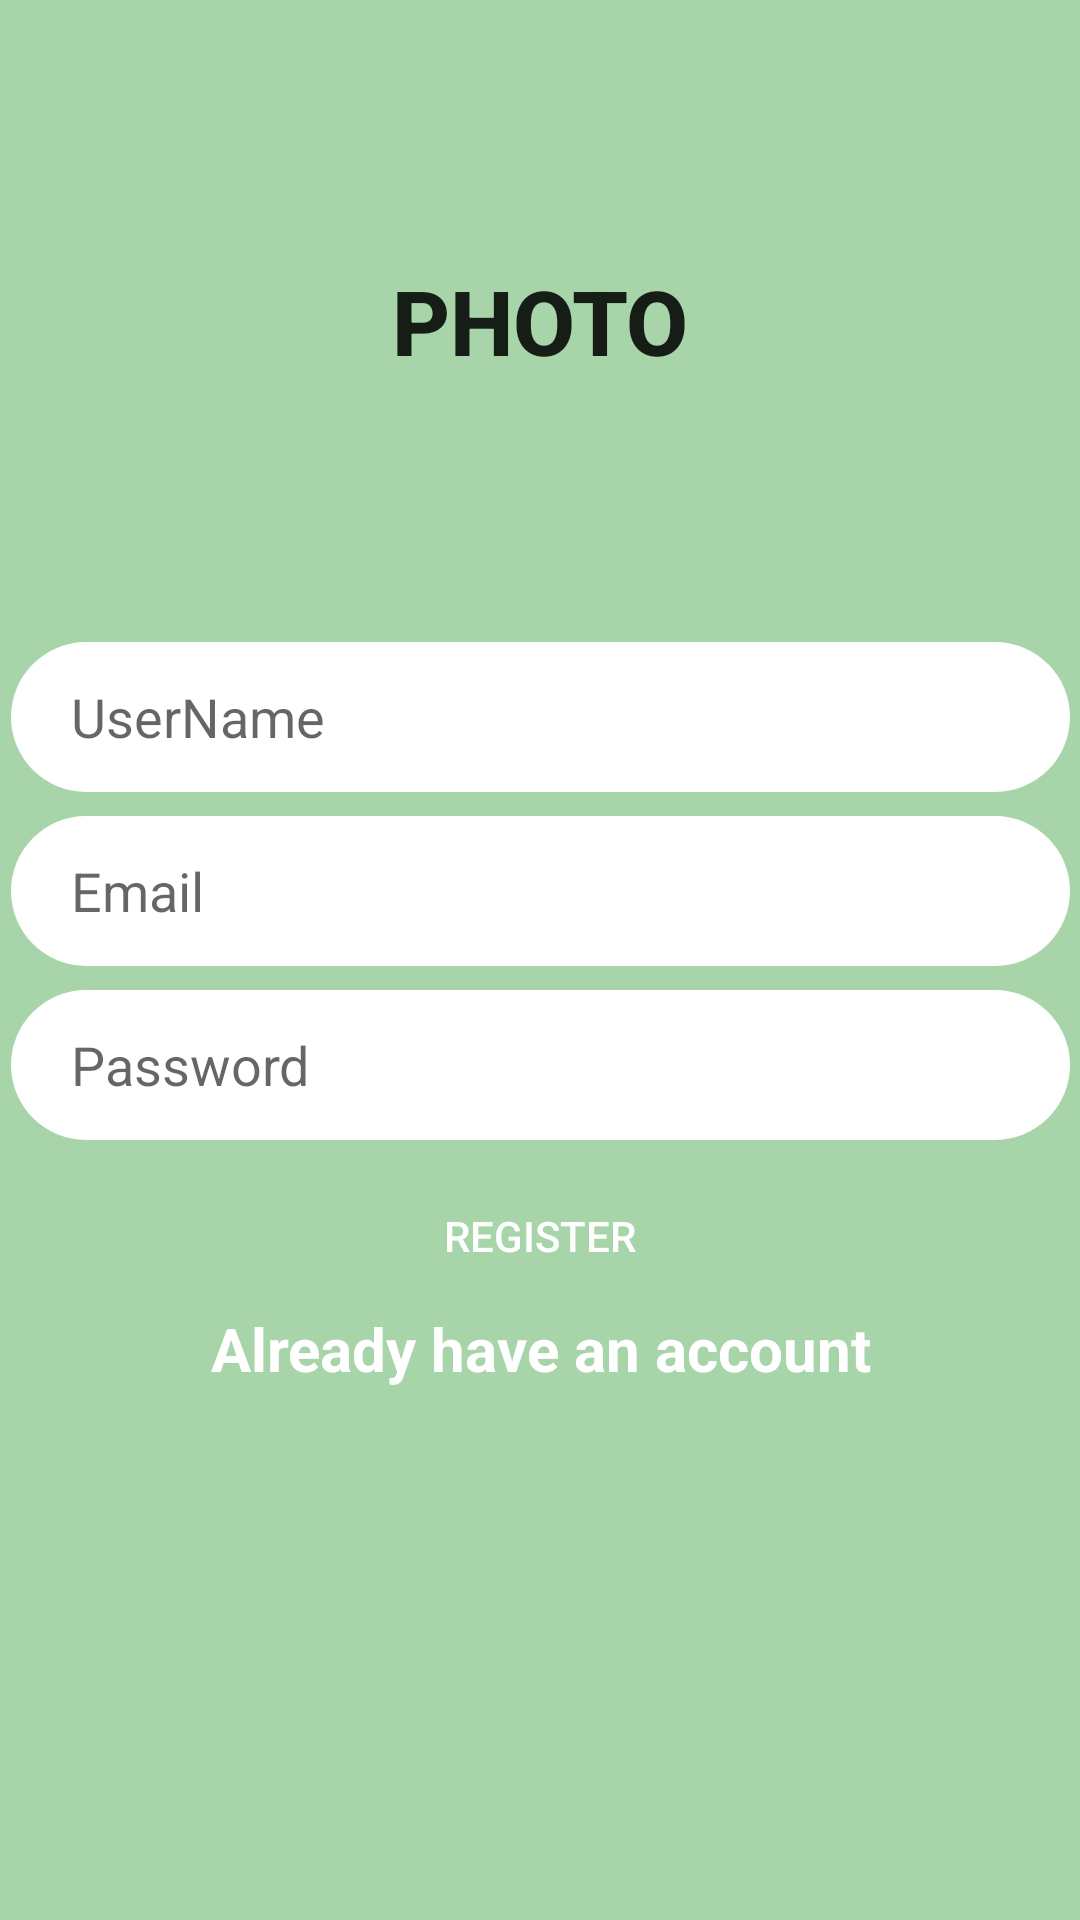

Android layout source for this screen:
<!-- AndroidManifest.xml: application theme Theme.Kotlin_firebase_chat -->
<!-- res/layout/activity_main.xml -->
<?xml version="1.0" encoding="utf-8"?>
<androidx.constraintlayout.widget.ConstraintLayout xmlns:android="http://schemas.android.com/apk/res/android"
    xmlns:app="http://schemas.android.com/apk/res-auto"
    xmlns:tools="http://schemas.android.com/tools"
    android:layout_width="match_parent"
    android:layout_height="match_parent"
    android:background="#8B60B161"
    tools:context=".MainActivity">

    <EditText
        android:id="@+id/register_edittext_username"
        android:layout_width="353dp"
        android:layout_height="50dp"
        android:layout_marginTop="32dp"
        android:background="@drawable/rounded_edittext"
        android:ems="10"
        android:hint="UserName"
        android:inputType="textPersonName"
        android:paddingLeft="20dp"
        app:layout_constraintEnd_toEndOf="parent"
        app:layout_constraintStart_toStartOf="parent"
        app:layout_constraintTop_toBottomOf="@+id/register_btn_photo" />

    <EditText
        android:id="@+id/register_edittext_email"
        android:layout_width="0dp"
        android:layout_height="50dp"
        android:layout_marginTop="8dp"
        android:background="@drawable/rounded_edittext"
        android:ems="10"
        android:paddingLeft="20dp"
        android:hint="Email"
        android:inputType="textEmailAddress"
        app:layout_constraintEnd_toEndOf="@+id/register_edittext_username"
        app:layout_constraintStart_toStartOf="@+id/register_edittext_username"
        app:layout_constraintTop_toBottomOf="@+id/register_edittext_username" />

    <EditText
        android:id="@+id/register_edittext_password"
        android:layout_width="0dp"
        android:layout_height="50dp"
        android:layout_marginTop="8dp"
        android:background="@drawable/rounded_edittext"
        android:ems="10"
        android:paddingLeft="20dp"
        android:hint="Password"

        android:inputType="textPassword"
        app:layout_constraintEnd_toEndOf="@+id/register_edittext_email"
        app:layout_constraintStart_toStartOf="@+id/register_edittext_email"
        app:layout_constraintTop_toBottomOf="@+id/register_edittext_email" />

    <Button
        android:id="@+id/register_btn_register"
        android:layout_width="0dp"
        android:layout_height="wrap_content"
        android:layout_marginTop="8dp"
        android:text="Register"
        android:textColor="@color/white"
        android:background="@drawable/rounded_btn"
        app:layout_constraintEnd_toEndOf="@+id/register_edittext_password"
        app:layout_constraintStart_toStartOf="@+id/register_edittext_password"
        app:layout_constraintTop_toBottomOf="@+id/register_edittext_password" />

    <TextView
        android:id="@+id/register_tv_already"
        android:layout_width="wrap_content"
        android:layout_height="wrap_content"
        android:text="Already have an account"
        android:textSize="20dp"
        android:textStyle="bold"
        android:textColor="@color/white"
        app:layout_constraintEnd_toEndOf="@+id/register_btn_register"
        app:layout_constraintStart_toStartOf="@+id/register_btn_register"
        app:layout_constraintTop_toBottomOf="@+id/register_btn_register" />

    <Button
        android:id="@+id/register_btn_photo"
        android:layout_width="150dp"
        android:layout_height="150dp"
        android:layout_marginTop="32dp"
        android:background="@drawable/register_btn_photo"
        android:text="photo"
        android:textStyle="bold"
        android:textSize="30dp"
        app:layout_constraintEnd_toEndOf="parent"
        app:layout_constraintStart_toStartOf="parent"
        app:layout_constraintTop_toTopOf="parent" />

</androidx.constraintlayout.widget.ConstraintLayout>
<!-- resources referenced by this layout -->
<resources>
  <!-- drawable rounded_edittext (drawable) -->
  <?xml version="1.0" encoding="utf-8"?>
  <shape xmlns:android="http://schemas.android.com/apk/res/android">
      <corners android:radius="25dp"/>
      <solid android:color="@android:color/white"/>
  
  
  </shape>
  <style name="Theme.Kotlin_firebase_chat" parent="Theme.MaterialComponents.DayNight.DarkActionBar">
          
          <item name="colorPrimary">@color/purple_500</item>
          <item name="colorPrimaryVariant">@color/purple_700</item>
          <item name="colorOnPrimary">@color/white</item>
          
          <item name="colorSecondary">@color/teal_200</item>
          <item name="colorSecondaryVariant">@color/teal_700</item>
          <item name="colorOnSecondary">@color/black</item>
          
          <item name="android:statusBarColor" tools:targetApi="l">?attr/colorPrimaryVariant</item>
          
      </style>
  <!-- not gathered from this repository: default colours our renderer supplied (Android Studio template values) -->
  <color name="purple_500">#FF6200EE</color>
  <color name="purple_700">#FF3700B3</color>
  <color name="teal_200">#FF03DAC5</color>
  <color name="teal_700">#FF018786</color>
  <color name="black">#FF000000</color>
  <color name="white">#FFFFFFFF</color>
</resources>
